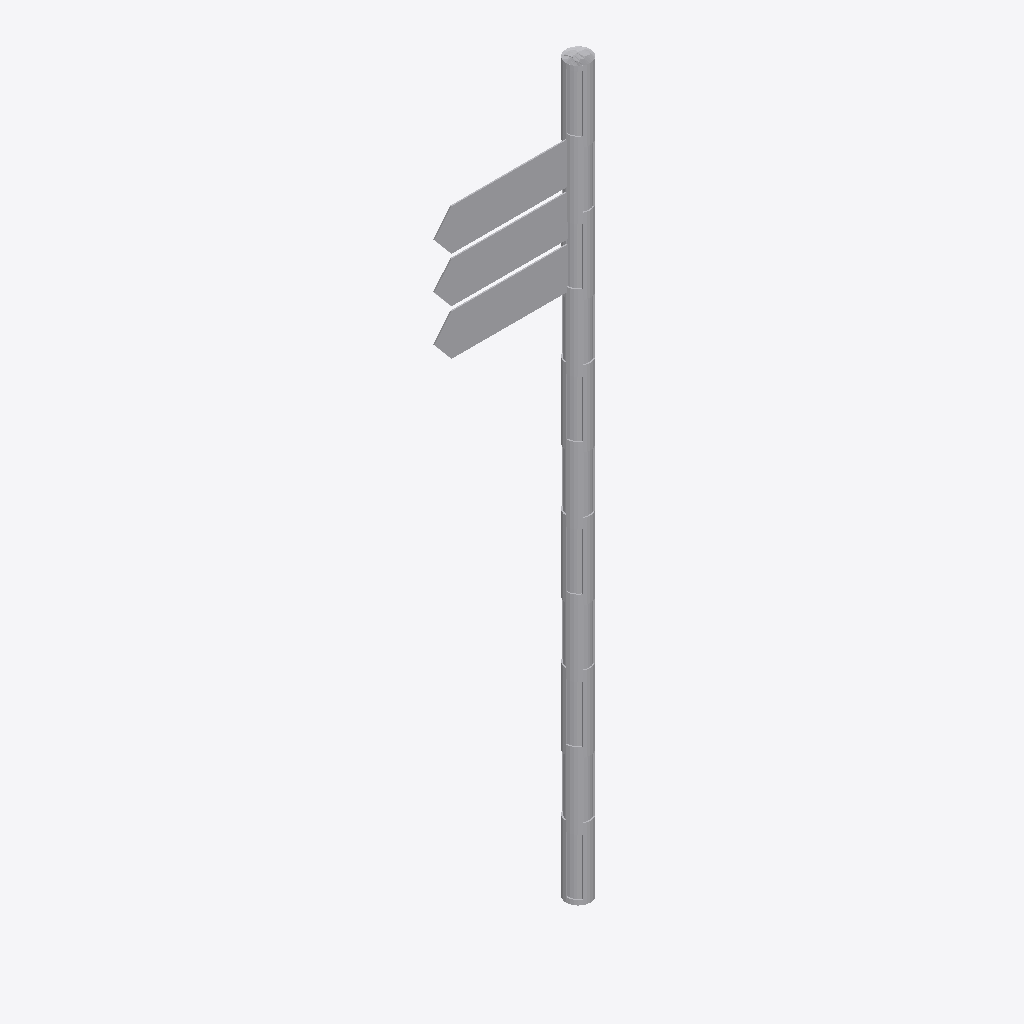
Isometric view of an IFC building model (IFC-SPF (STEP), schema IFC2X3, length unit metre), seen from the south-west, elements coloured by IFC class: 1 other element (light grey).
Extent 0.6 m × 0.1 m × 3.0 m (x, y, z). Storeys (1): Port De Barcelona at 0.00 m. Elements (1): 1 IfcFurnishingElement.

HEADER;
FILE_DESCRIPTION(('ViewDefinition [CoordinationView_V2.0]'),'2;1');
FILE_NAME('','',(''),(''),'','','');
FILE_SCHEMA(('IFC2X3'));
ENDSEC;
DATA;
#105=IFCPROJECT('34UKVHeH5CHvrwyycS_2aZ',$,'Port De Barcelona',$,$,'Port De Barcelona','Port De Barcelona',(#97),#92);
#130=IFCSITE('34UKVHeH5CHvrwyycS_2aX',$,'Default',$,$,#127,$,$,.ELEMENT.,(42,21,31,181945),(-71,-3,-24,-263305),0.0,$,$);
#115=IFCBUILDING('34UKVHeH5CHvrwyycS_2aY',$,'Port De Barcelona',$,$,#32,$,'Port De Barcelona',.ELEMENT.,$,$,$);
#124=IFCBUILDINGSTOREY('34UKVHeH5CHvrwyybZ1_NS',$,'Port De Barcelona',$,'Level:8mm Head',#122,$,'Port De Barcelona',.ELEMENT.,0.0);
#5614=IFCFURNISHINGELEMENT('2ejJjAkkP2YuLCSfAZhjN_',$,'APBCN-URB-MOB-PostePuerto_Indicaciones:Tipo1:301069',$,'APBCN-URB-MOB-PostePuerto_Indicaciones:Tipo1',#5612,#5607,'301069');
ENDSEC;
